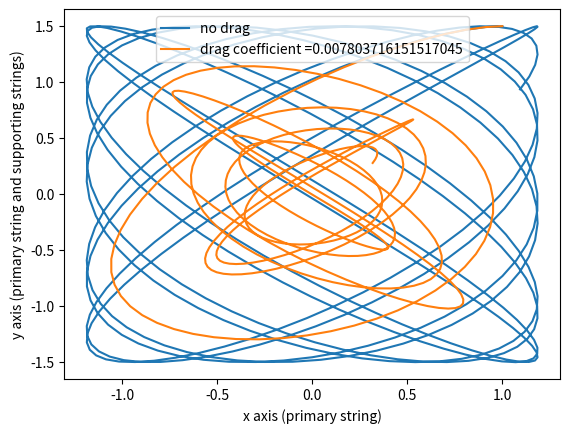

Reproduce this figure in Python.
import scipy.integrate as scp
from matplotlib import pyplot as plt
import numpy as np

G = 9.81

def plane_func(t, x, l, b, m):     #general form for the equation of motion for an individual plane. 
    """
    Assumptions made:
        Inextensible string
        Size of bottle small enough relative to string length to be considered a material point
        Turbulent flow of air around the bottle
        Motion in one axis is independent of the motion in the other (no coupling)
        The angle the string makes with the vertical at any point in either plane is small enough that the small angle approximation applies
    """
    x1 = x[0]
    x2 = x[1]
    dx1 = x2
    dx2 = -(G/l) * x1 -(b*l/m)*x2*abs(x2)                   #drag expressed for turbulent flow
    return [dx1, dx2]

time = (0, 20)
time_eval = np.linspace(time[0], time[1], 500)
initialx = [1,-2]             #first is position, second is velocity
initialy = [1,0]             #first is position, second is velocity
lengthx = 1
lengthy = 1.5
rad = 0.03
height = 0.2
dense = 1.2
cd = 0.6   #coefficient of drag
b = 0.5 * ((rad ** 2) *np.pi + rad*height*np.pi)*dense*cd

solx0 = scp.solve_ivp(plane_func, time, initialx, args=(lengthx, 0, 0.1), t_eval=time_eval)           #general Lissajous curves
soly0 = scp.solve_ivp(plane_func, time, initialy, args=(lengthy, 0, 0.1), t_eval=time_eval)

solx = scp.solve_ivp(plane_func, time, initialx, args=(lengthx, b, 0.1), t_eval=time_eval)
soly = scp.solve_ivp(plane_func, time, initialy, args=(lengthy, b, 0.1), t_eval=time_eval)


xplot0 = lengthx * solx0.y[0]
yplot0 = lengthy * soly0.y[0]
xplot = lengthx * solx.y[0]
yplot = lengthy * soly.y[0]

plt.plot(xplot0, yplot0, label = "no drag")
plt.plot(xplot, yplot, label = "drag coefficient =" + str(b))
plt.xlabel("x axis (primary string)")
plt.ylabel("y axis (primary string and supporting strings)")
plt.legend()
plt.show()